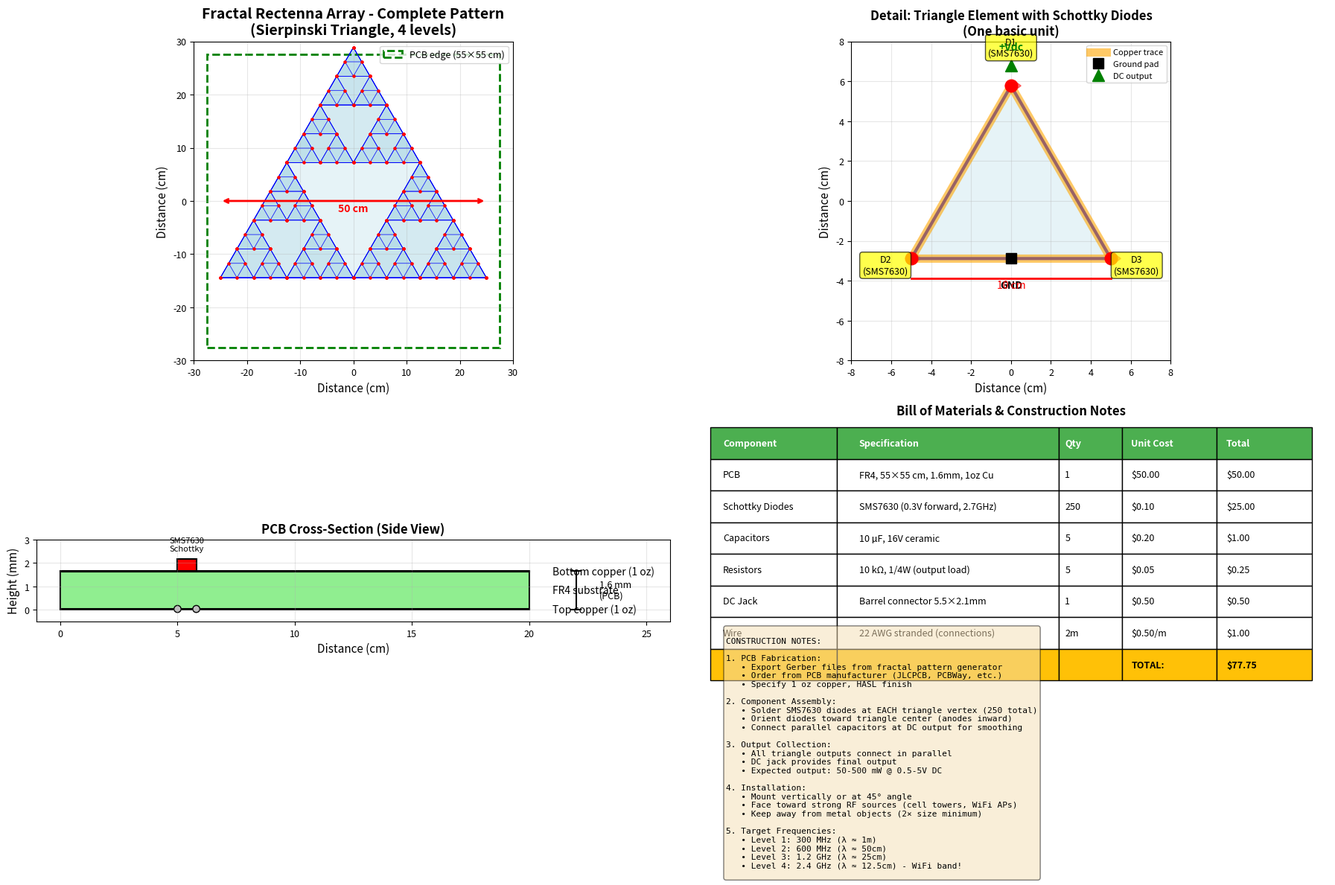
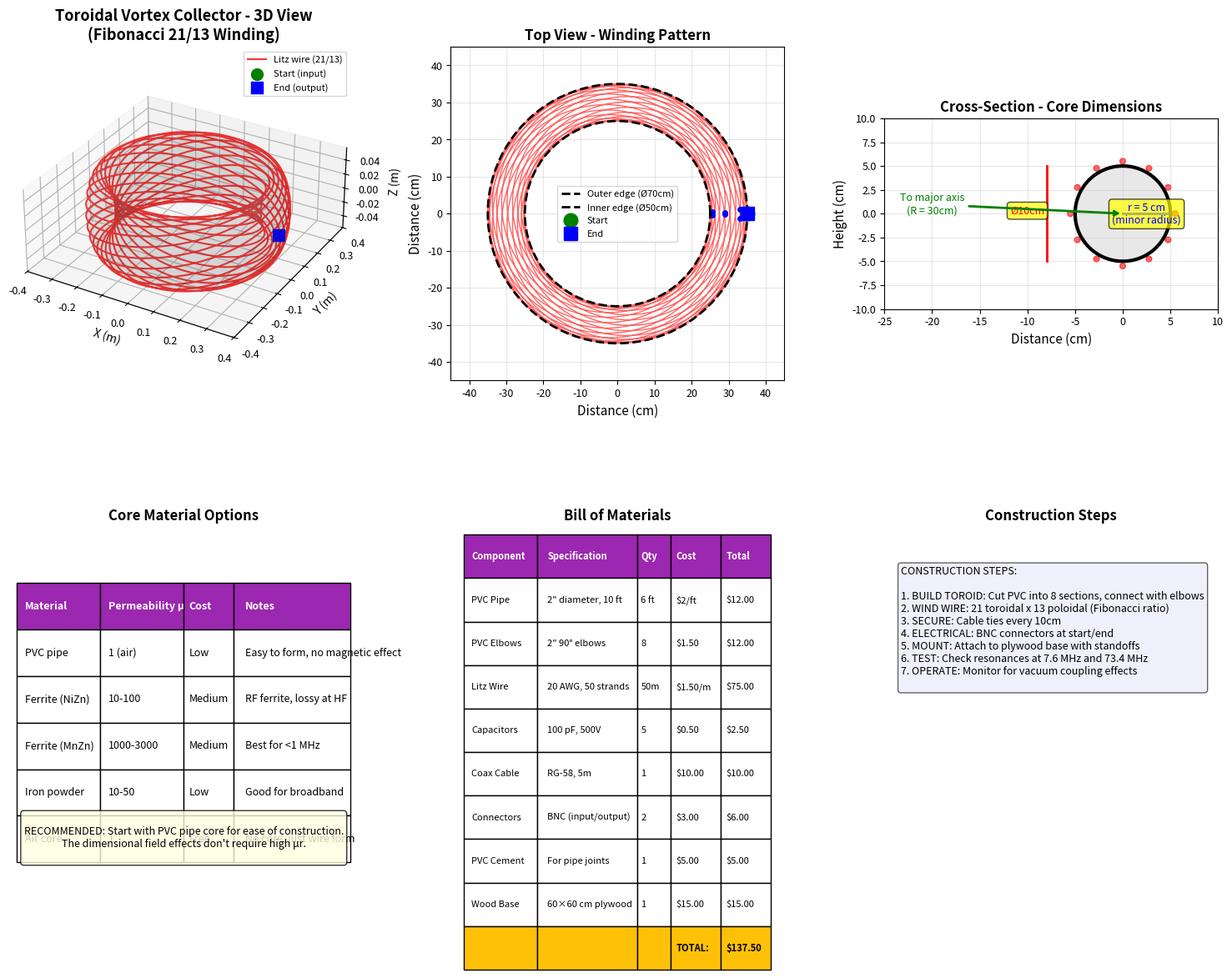

Here is the Python script that generated these plots, in order:
#!/usr/bin/env python3
"""
Generate 3D visualizations of energy harvester devices for construction reference.

Creates detailed 3D models and technical drawings for:
1. Fractal Rectenna Array (Sierpinski triangle)
2. Spiral Vortex Concentrator (golden ratio)
3. Toroidal Vortex Collector (Fibonacci winding)
4. Schumann Resonance Tapper (vertical monopole)

Outputs:
- 3D perspective views
- Top/side/front orthographic projections
- Annotated dimension diagrams
- Construction assembly views
"""

import numpy as np
import matplotlib.pyplot as plt
from mpl_toolkits.mplot3d import Axes3D
from mpl_toolkits.mplot3d.art3d import Line3DCollection
import matplotlib.patches as patches
from matplotlib.patches import FancyBboxPatch, Circle, Wedge, Rectangle, FancyArrowPatch
from matplotlib.patches import Arc as ArcPatch

# Golden ratio
PHI = (1 + np.sqrt(5)) / 2

# Configure matplotlib
plt.rcParams['figure.figsize'] = (16, 12)
plt.rcParams['font.size'] = 9

# ============================================================================
# FRACTAL RECTENNA ARRAY (Sierpinski Triangle)
# ============================================================================

def sierpinski_triangle(center, size, level, max_level=3):
    """
    Generate Sierpinski triangle fractal recursively.

    Args:
        center: (x, y) center point
        size: Side length of triangle
        level: Current recursion level
        max_level: Maximum recursion depth

    Returns:
        List of triangles as [(x1,y1), (x2,y2), (x3,y3)]
    """
    triangles = []

    # Equilateral triangle vertices
    h = size * np.sqrt(3) / 2  # Height
    v1 = (center[0], center[1] + 2*h/3)           # Top
    v2 = (center[0] - size/2, center[1] - h/3)    # Bottom left
    v3 = (center[0] + size/2, center[1] - h/3)    # Bottom right

    triangles.append([v1, v2, v3])

    # Recurse to create sub-triangles
    if level < max_level:
        new_size = size / 2

        # Top sub-triangle
        c1 = (center[0], center[1] + h/3)
        triangles.extend(sierpinski_triangle(c1, new_size, level + 1, max_level))

        # Bottom-left sub-triangle
        c2 = (center[0] - size/4, center[1] - h/6)
        triangles.extend(sierpinski_triangle(c2, new_size, level + 1, max_level))

        # Bottom-right sub-triangle
        c3 = (center[0] + size/4, center[1] - h/6)
        triangles.extend(sierpinski_triangle(c3, new_size, level + 1, max_level))

    return triangles


def plot_fractal_rectenna():
    """Generate construction diagrams for fractal rectenna array."""
    print("Generating Fractal Rectenna Array diagrams...")

    fig = plt.figure(figsize=(18, 12))

    # Main view: Complete fractal pattern
    ax1 = plt.subplot(2, 2, 1)
    ax1.set_aspect('equal')
    ax1.set_title('Fractal Rectenna Array - Complete Pattern\n(Sierpinski Triangle, 4 levels)',
                  fontsize=14, fontweight='bold')

    # Generate fractal
    center = (0, 0)
    size = 50  # 50 cm
    triangles = sierpinski_triangle(center, size, 0, max_level=4)

    # Draw all triangles
    for tri in triangles:
        tri_array = np.array(tri + [tri[0]])  # Close the triangle
        ax1.plot(tri_array[:, 0], tri_array[:, 1], 'b-', linewidth=0.5)
        ax1.fill(tri_array[:, 0], tri_array[:, 1], color='lightblue', alpha=0.3)

    # Add diode positions (at each vertex)
    for tri in triangles:
        for vertex in tri:
            ax1.plot(vertex[0], vertex[1], 'ro', markersize=2)

    # PCB outline
    pcb_size = 55
    pcb_rect = Rectangle((-pcb_size/2, -pcb_size/2), pcb_size, pcb_size,
                         linewidth=2, edgecolor='green', facecolor='none',
                         linestyle='--', label='PCB edge (55×55 cm)')
    ax1.add_patch(pcb_rect)

    # Dimensions
    ax1.annotate('', xy=(size/2, 0), xytext=(-size/2, 0),
                arrowprops=dict(arrowstyle='<->', color='red', lw=2))
    ax1.text(0, -2, f'{size} cm', ha='center', fontsize=10, color='red', fontweight='bold')

    ax1.set_xlim(-30, 30)
    ax1.set_ylim(-30, 30)
    ax1.set_xlabel('Distance (cm)', fontsize=11)
    ax1.set_ylabel('Distance (cm)', fontsize=11)
    ax1.legend(fontsize=9)
    ax1.grid(True, alpha=0.3)

    # Detail view: Single triangle with diode placement
    ax2 = plt.subplot(2, 2, 2)
    ax2.set_aspect('equal')
    ax2.set_title('Detail: Triangle Element with Schottky Diodes\n(One basic unit)',
                  fontsize=12, fontweight='bold')

    # Draw one triangle
    tri_size = 10  # cm
    h = tri_size * np.sqrt(3) / 2
    v1 = np.array([0, 2*h/3])
    v2 = np.array([-tri_size/2, -h/3])
    v3 = np.array([tri_size/2, -h/3])
    tri = np.array([v1, v2, v3, v1])

    ax2.plot(tri[:, 0], tri[:, 1], 'b-', linewidth=3)
    ax2.fill(tri[:, 0], tri[:, 1], color='lightblue', alpha=0.3)

    # Draw copper traces
    trace_width = 0.3
    for i in range(3):
        start = tri[i]
        end = tri[i+1]
        ax2.plot([start[0], end[0]], [start[1], end[1]], 'orange',
                linewidth=8, alpha=0.6, label='Copper trace' if i == 0 else '')

    # Diodes at vertices
    diode_positions = [v1, v2, v3]
    diode_labels = ['D1\n(SMS7630)', 'D2\n(SMS7630)', 'D3\n(SMS7630)']

    for pos, label in zip(diode_positions, diode_labels):
        # Diode symbol
        ax2.plot(pos[0], pos[1], 'ro', markersize=12)

        # Label
        offset = pos / np.linalg.norm(pos) * 1.5
        ax2.text(pos[0] + offset[0], pos[1] + offset[1], label,
                ha='center', fontsize=9, bbox=dict(boxstyle='round', facecolor='yellow', alpha=0.7))

        # Diode orientation arrow
        ax2.arrow(pos[0] - 0.3, pos[1], 0.6, 0, head_width=0.3,
                 head_length=0.2, fc='red', ec='red', alpha=0.5)

    # Ground connection
    ground_pos = (v2 + v3) / 2
    ax2.plot(ground_pos[0], ground_pos[1], 'ks', markersize=10, label='Ground pad')
    ax2.text(ground_pos[0], ground_pos[1] - 1.5, 'GND', ha='center',
            fontsize=10, fontweight='bold')

    # DC output
    output_pos = v1 + np.array([0, 1])
    ax2.plot(output_pos[0], output_pos[1], 'g^', markersize=12, label='DC output')
    ax2.text(output_pos[0], output_pos[1] + 0.8, '+Vdc', ha='center',
            fontsize=10, fontweight='bold', color='green')

    # Dimensions
    ax2.plot([v2[0], v3[0]], [v2[1]-1, v3[1]-1], 'r-', linewidth=2)
    ax2.text(0, v2[1]-1.5, f'{tri_size} cm', ha='center', fontsize=10, color='red')

    ax2.set_xlim(-8, 8)
    ax2.set_ylim(-8, 8)
    ax2.set_xlabel('Distance (cm)', fontsize=11)
    ax2.set_ylabel('Distance (cm)', fontsize=11)
    ax2.legend(fontsize=8, loc='upper right')
    ax2.grid(True, alpha=0.3)

    # Cross-section view
    ax3 = plt.subplot(2, 2, 3)
    ax3.set_aspect('equal')
    ax3.set_title('PCB Cross-Section (Side View)', fontsize=12, fontweight='bold')

    # PCB layers
    pcb_width = 20
    layers = [
        ('Top copper (1 oz)', 0, 0.035, 'orange'),
        ('FR4 substrate', 0.035, 1.6, 'lightgreen'),
        ('Bottom copper (1 oz)', 1.635, 0.035, 'orange'),
    ]

    y_offset = 0
    for name, y_start, thickness, color in layers:
        rect = Rectangle((0, y_start), pcb_width, thickness,
                        facecolor=color, edgecolor='black', linewidth=1.5)
        ax3.add_patch(rect)
        ax3.text(pcb_width + 1, y_start + thickness/2, name,
                va='center', fontsize=10)

    # Diode component on top
    diode_x = 5
    diode_rect = Rectangle((diode_x, 1.67), 0.8, 0.5,
                           facecolor='red', edgecolor='black', linewidth=1.5)
    ax3.add_patch(diode_rect)
    ax3.text(diode_x + 0.4, 2.5, 'SMS7630\nSchottky', ha='center', fontsize=8)

    # Solder joints
    for x in [diode_x, diode_x + 0.8]:
        circle = Circle((x, 0.035), 0.15, facecolor='silver', edgecolor='black')
        ax3.add_patch(circle)

    # Dimension annotations
    ax3.plot([22, 22], [0, 1.67], 'k-', linewidth=1.5)
    ax3.plot([21.8, 22.2], [0, 0], 'k-', linewidth=1.5)
    ax3.plot([21.8, 22.2], [1.67, 1.67], 'k-', linewidth=1.5)
    ax3.text(23, 0.835, '1.6 mm\n(PCB)', va='center', fontsize=9)

    ax3.set_xlim(-1, 26)
    ax3.set_ylim(-0.5, 3)
    ax3.set_xlabel('Distance (cm)', fontsize=11)
    ax3.set_ylabel('Height (mm)', fontsize=11)
    ax3.grid(True, alpha=0.3)

    # Bill of materials table
    ax4 = plt.subplot(2, 2, 4)
    ax4.axis('off')
    ax4.set_title('Bill of Materials & Construction Notes', fontsize=12, fontweight='bold')

    bom_data = [
        ['Component', 'Specification', 'Qty', 'Unit Cost', 'Total'],
        ['PCB', 'FR4, 55×55 cm, 1.6mm, 1oz Cu', '1', '$50.00', '$50.00'],
        ['Schottky Diodes', 'SMS7630 (0.3V forward, 2.7GHz)', '250', '$0.10', '$25.00'],
        ['Capacitors', '10 µF, 16V ceramic', '5', '$0.20', '$1.00'],
        ['Resistors', '10 kΩ, 1/4W (output load)', '5', '$0.05', '$0.25'],
        ['DC Jack', 'Barrel connector 5.5×2.1mm', '1', '$0.50', '$0.50'],
        ['Wire', '22 AWG stranded (connections)', '2m', '$0.50/m', '$1.00'],
        ['', '', '', 'TOTAL:', '$77.75'],
    ]

    table = ax4.table(cellText=bom_data, cellLoc='left', loc='upper center',
                     colWidths=[0.2, 0.35, 0.1, 0.15, 0.15])
    table.auto_set_font_size(False)
    table.set_fontsize(9)
    table.scale(1, 2.5)

    # Style header row
    for i in range(5):
        table[(0, i)].set_facecolor('#4CAF50')
        table[(0, i)].set_text_props(weight='bold', color='white')

    # Style total row
    for i in range(5):
        table[(7, i)].set_facecolor('#FFC107')
        table[(7, i)].set_text_props(weight='bold')

    # Construction notes
    notes_text = """
CONSTRUCTION NOTES:

1. PCB Fabrication:
   • Export Gerber files from fractal pattern generator
   • Order from PCB manufacturer (JLCPCB, PCBWay, etc.)
   • Specify 1 oz copper, HASL finish

2. Component Assembly:
   • Solder SMS7630 diodes at EACH triangle vertex (250 total)
   • Orient diodes toward triangle center (anodes inward)
   • Connect parallel capacitors at DC output for smoothing

3. Output Collection:
   • All triangle outputs connect in parallel
   • DC jack provides final output
   • Expected output: 50-500 mW @ 0.5-5V DC

4. Installation:
   • Mount vertically or at 45° angle
   • Face toward strong RF sources (cell towers, WiFi APs)
   • Keep away from metal objects (2× size minimum)

5. Target Frequencies:
   • Level 1: 300 MHz (λ ≈ 1m)
   • Level 2: 600 MHz (λ ≈ 50cm)
   • Level 3: 1.2 GHz (λ ≈ 25cm)
   • Level 4: 2.4 GHz (λ ≈ 12.5cm) - WiFi band!
    """

    ax4.text(0.05, 0.35, notes_text, fontsize=8, family='monospace',
            verticalalignment='top', bbox=dict(boxstyle='round', facecolor='wheat', alpha=0.5))

    plt.tight_layout()
    plt.savefig('fractal_rectenna_construction.png', dpi=200, bbox_inches='tight')
    print("  Saved: fractal_rectenna_construction.png")

    return fig


# ============================================================================
# SPIRAL VORTEX CONCENTRATOR (Golden Ratio)
# ============================================================================

def golden_spiral_3d(turns=15, points_per_turn=100, height_factor=0.1):
    """
    Generate 3D golden spiral coordinates.

    Args:
        turns: Number of spiral turns
        points_per_turn: Points per complete rotation
        height_factor: Vertical rise per turn

    Returns:
        x, y, z coordinates
    """
    a = 0.01  # Initial radius (meters)
    b = np.log(PHI) / (np.pi / 2)  # Golden growth rate

    theta = np.linspace(0, turns * 2 * np.pi, turns * points_per_turn)
    r = a * np.exp(b * theta)

    x = r * np.cos(theta)
    y = r * np.sin(theta)
    z = theta * height_factor  # Slight vertical component

    return x, y, z


def plot_spiral_concentrator():
    """Generate construction diagrams for spiral concentrator."""
    print("Generating Spiral Vortex Concentrator diagrams...")

    fig = plt.figure(figsize=(16, 10))
    fig.clf()  # Clear any existing content

    # 3D perspective view
    ax1 = fig.add_subplot(2, 2, 1, projection='3d')
    ax1.set_title('Spiral Vortex Concentrator - 3D View\n(Golden Ratio φ = 1.618...)',
                  fontsize=14, fontweight='bold')

    x, y, z = golden_spiral_3d(turns=20, height_factor=0.05)

    # Draw spiral wire
    ax1.plot(x, y, z, 'b-', linewidth=2, label='Copper wire path')

    # Mark center
    ax1.scatter([0], [0], [0], color='red', s=100, marker='o', label='Center (feed point)')

    # Mark outer end
    ax1.scatter([x[-1]], [y[-1]], [z[-1]], color='green', s=100, marker='s', label='Outer end (load)')

    # Draw support structure (plywood disk)
    theta_disk = np.linspace(0, 2*np.pi, 100)
    r_disk = 0.55  # 1.1m diameter
    x_disk = r_disk * np.cos(theta_disk)
    y_disk = r_disk * np.sin(theta_disk)
    z_disk = np.zeros_like(theta_disk)

    ax1.plot(x_disk, y_disk, z_disk, 'brown', linewidth=3, alpha=0.5, label='Plywood base (1.1m)')

    ax1.set_xlabel('X (meters)', fontsize=10)
    ax1.set_ylabel('Y (meters)', fontsize=10)
    ax1.set_zlabel('Z (meters)', fontsize=10)
    ax1.legend(fontsize=9)
    ax1.grid(True, alpha=0.3)

    # Top view (orthographic)
    ax2 = plt.subplot(2, 2, 2)
    ax2.set_aspect('equal')
    ax2.set_title('Top View - Spiral Pattern', fontsize=12, fontweight='bold')

    # Draw spiral
    ax2.plot(x*100, y*100, 'b-', linewidth=1.5)

    # Mark turns with dots
    for turn in range(0, 20, 2):
        idx = turn * 100
        if idx < len(x):
            ax2.plot(x[idx]*100, y[idx]*100, 'ro', markersize=6)
            ax2.text(x[idx]*100, y[idx]*100, f' {turn}', fontsize=8)

    # Plywood outline
    circle = plt.Circle((0, 0), 55, fill=False, edgecolor='brown', linewidth=3, linestyle='--')
    ax2.add_patch(circle)

    # Center feed point
    ax2.plot(0, 0, 'r*', markersize=20, label='Feed point (center)')

    # Mounting holes (4 corners, square pattern)
    hole_positions = [(-45, -45), (45, -45), (45, 45), (-45, 45)]
    for hole in hole_positions:
        circle = plt.Circle(hole, 2, facecolor='gray', edgecolor='black')
        ax2.add_patch(circle)
    ax2.plot([], [], 'o', color='gray', markersize=8, label='Mounting holes (Ø4mm)')

    # Dimension arrow
    ax2.annotate('', xy=(55, 0), xytext=(-55, 0),
                arrowprops=dict(arrowstyle='<->', color='red', lw=2))
    ax2.text(0, -65, '110 cm (diameter)', ha='center', fontsize=11, color='red', fontweight='bold')

    ax2.set_xlim(-70, 70)
    ax2.set_ylim(-70, 70)
    ax2.set_xlabel('Distance (cm)', fontsize=11)
    ax2.set_ylabel('Distance (cm)', fontsize=11)
    ax2.legend(fontsize=9)
    ax2.grid(True, alpha=0.3)

    # Side view schematic
    ax3 = plt.subplot(2, 2, 3)
    ax3.set_aspect('equal')
    ax3.set_title('Side View - Wire Support Structure', fontsize=12, fontweight='bold')

    # Plywood base
    plywood_thickness = 2
    base_rect = Rectangle((-55, 0), 110, plywood_thickness,
                         facecolor='burlywood', edgecolor='black', linewidth=2)
    ax3.add_patch(base_rect)
    ax3.text(0, 1, 'Plywood base (12mm)', ha='center', fontsize=9, fontweight='bold')

    # Wire guides (vertical posts)
    guide_height = 10
    for x_pos in [-40, -20, 0, 20, 40]:
        guide = Rectangle((x_pos - 0.5, plywood_thickness), 1, guide_height,
                         facecolor='silver', edgecolor='black', linewidth=1)
        ax3.add_patch(guide)

    ax3.text(0, plywood_thickness + guide_height + 2, 'Wire guides\n(plastic standoffs)',
            ha='center', fontsize=8)

    # Wire path (schematic side view)
    wire_y = plywood_thickness + guide_height / 2
    ax3.plot([-50, 50], [wire_y, wire_y + 2], 'b-', linewidth=2, label='Wire path (elevated)')

    # Feed point connection
    ax3.arrow(0, -5, 0, 4, head_width=3, head_length=1, fc='red', ec='red')
    ax3.text(0, -7, 'Feed from\ntransmitter', ha='center', fontsize=9, color='red')

    # Ground plane (optional)
    ground_rect = Rectangle((-60, -1), 120, 1,
                           facecolor='lightgray', edgecolor='black',
                           linewidth=1, linestyle='--', alpha=0.5)
    ax3.add_patch(ground_rect)
    ax3.text(0, -0.5, 'Ground plane (optional, aluminum foil)', ha='center', fontsize=8)

    ax3.set_xlim(-70, 70)
    ax3.set_ylim(-10, 20)
    ax3.set_xlabel('Distance (cm)', fontsize=11)
    ax3.set_ylabel('Height (cm)', fontsize=11)
    ax3.legend(fontsize=9)
    ax3.grid(True, alpha=0.3)

    # BOM and construction
    ax4 = plt.subplot(2, 2, 4)
    ax4.axis('off')
    ax4.set_title('Bill of Materials & Assembly Instructions', fontsize=12, fontweight='bold')

    bom_data = [
        ['Component', 'Specification', 'Qty', 'Unit Cost', 'Total'],
        ['Plywood', 'Birch, 12mm thick, 120×120 cm', '1', '$25.00', '$25.00'],
        ['Copper Wire', '18 AWG bare, 50m', '1', '$15.00', '$15.00'],
        ['Wire Guides', 'Plastic standoffs, 10mm height', '20', '$0.20', '$4.00'],
        ['Center Post', 'PVC pipe, 2cm dia, 15cm', '1', '$2.00', '$2.00'],
        ['Coax Cable', 'RG-58, 3m with connectors', '1', '$8.00', '$8.00'],
        ['BNC Connector', 'Panel mount (for feed)', '1', '$3.00', '$3.00'],
        ['Wood Screws', '3mm × 15mm', '50', '$0.05', '$2.50'],
        ['', '', '', 'TOTAL:', '$59.50'],
    ]

    table = ax4.table(cellText=bom_data, cellLoc='left', loc='upper center',
                     colWidths=[0.2, 0.35, 0.1, 0.15, 0.15])
    table.auto_set_font_size(False)
    table.set_fontsize(8)
    table.scale(1, 2.3)

    # Style header
    for i in range(5):
        table[(0, i)].set_facecolor('#2196F3')
        table[(0, i)].set_text_props(weight='bold', color='white')

    # Style total
    for i in range(5):
        table[(8, i)].set_facecolor('#FFC107')
        table[(8, i)].set_text_props(weight='bold')

    assembly_text = """ASSEMBLY INSTRUCTIONS:

1. Cut plywood to 120x120 cm square
2. Mark spiral pattern
3. Install wire guides (20 guides)
4. Wind copper wire from center outward
5. Solder BNC connector at center
6. Expected: 5-10x energy concentration
    """

    ax4.text(0.05, 0.4, assembly_text, fontsize=8, family='sans-serif',
            verticalalignment='top', bbox=dict(boxstyle='round', facecolor='lightblue', alpha=0.5))

    plt.subplots_adjust(left=0.05, right=0.95, top=0.95, bottom=0.05, hspace=0.3, wspace=0.3)
    plt.savefig('spiral_concentrator_construction.png', dpi=120)
    print("  Saved: spiral_concentrator_construction.png")

    return fig


# ============================================================================
# TOROIDAL VORTEX COLLECTOR (Fibonacci 21/13 winding)
# ============================================================================

def fibonacci_toroid_3d(major_R=0.3, minor_r=0.05, n_toroidal=21, n_poloidal=13, points=2000):
    """
    Generate 3D toroid with Fibonacci winding.

    Args:
        major_R: Major radius (meters)
        minor_r: Minor radius (meters)
        n_toroidal: Toroidal turns (Fibonacci number)
        n_poloidal: Poloidal turns (Fibonacci number)
        points: Total number of points

    Returns:
        x, y, z coordinates
    """
    t = np.linspace(0, 1, points)

    phi = t * n_toroidal * 2 * np.pi    # Toroidal angle
    theta = t * n_poloidal * 2 * np.pi  # Poloidal angle

    x = (major_R + minor_r * np.cos(theta)) * np.cos(phi)
    y = (major_R + minor_r * np.cos(theta)) * np.sin(phi)
    z = minor_r * np.sin(theta)

    return x, y, z


def plot_toroidal_vortex():
    """Generate construction diagrams for toroidal vortex collector."""
    print("Generating Toroidal Vortex Collector diagrams...")

    fig = plt.figure(figsize=(16, 12))
    fig.clf()  # Clear any existing content

    # 3D view
    ax1 = fig.add_subplot(2, 3, 1, projection='3d')
    ax1.set_title('Toroidal Vortex Collector - 3D View\n(Fibonacci 21/13 Winding)',
                  fontsize=13, fontweight='bold')

    x, y, z = fibonacci_toroid_3d(major_R=0.30, minor_r=0.05, n_toroidal=21, n_poloidal=13)

    # Draw winding
    ax1.plot(x, y, z, 'r-', linewidth=1.5, alpha=0.8, label='Litz wire (21/13)')

    # Mark start and end
    ax1.scatter([x[0]], [y[0]], [z[0]], color='green', s=100, marker='o', label='Start (input)')
    ax1.scatter([x[-1]], [y[-1]], [z[-1]], color='blue', s=100, marker='s', label='End (output)')

    # Draw toroid core outline (transparent surface)
    u = np.linspace(0, 2*np.pi, 30)
    v = np.linspace(0, 2*np.pi, 30)
    U, V = np.meshgrid(u, v)

    X = (0.30 + 0.05 * np.cos(V)) * np.cos(U)
    Y = (0.30 + 0.05 * np.cos(V)) * np.sin(U)
    Z = 0.05 * np.sin(V)

    ax1.plot_surface(X, Y, Z, alpha=0.1, color='gray')

    ax1.set_xlabel('X (m)', fontsize=10)
    ax1.set_ylabel('Y (m)', fontsize=10)
    ax1.set_zlabel('Z (m)', fontsize=10)
    ax1.legend(fontsize=8)
    ax1.set_box_aspect([1, 1, 0.4])

    # Top view
    ax2 = plt.subplot(2, 3, 2)
    ax2.set_aspect('equal')
    ax2.set_title('Top View - Winding Pattern', fontsize=12, fontweight='bold')

    ax2.plot(x*100, y*100, 'r-', linewidth=1, alpha=0.6)

    # Mark every 3rd toroidal turn
    for turn in range(0, 21, 3):
        idx = int((turn / 21) * len(x))
        if idx < len(x):
            ax2.plot(x[idx]*100, y[idx]*100, 'bo', markersize=4)

    # Core outline
    theta_outer = np.linspace(0, 2*np.pi, 100)
    x_outer = 35 * np.cos(theta_outer)
    y_outer = 35 * np.sin(theta_outer)
    ax2.plot(x_outer, y_outer, 'k--', linewidth=2, label='Outer edge (Ø70cm)')

    x_inner = 25 * np.cos(theta_outer)
    y_inner = 25 * np.sin(theta_outer)
    ax2.plot(x_inner, y_inner, 'k--', linewidth=2, label='Inner edge (Ø50cm)')

    # Start/end markers
    ax2.plot(x[0]*100, y[0]*100, 'go', markersize=12, label='Start', zorder=10)
    ax2.plot(x[-1]*100, y[-1]*100, 'bs', markersize=12, label='End', zorder=10)

    ax2.set_xlim(-45, 45)
    ax2.set_ylim(-45, 45)
    ax2.set_xlabel('Distance (cm)', fontsize=11)
    ax2.set_ylabel('Distance (cm)', fontsize=11)
    ax2.legend(fontsize=8)
    ax2.grid(True, alpha=0.3)

    # Side/cross-section view
    ax3 = plt.subplot(2, 3, 3)
    ax3.set_aspect('equal')
    ax3.set_title('Cross-Section - Core Dimensions', fontsize=12, fontweight='bold')

    # Draw cross-section of toroid
    theta = np.linspace(0, 2*np.pi, 100)

    # Outer circle (minor radius)
    x_section = 5 * np.cos(theta)
    z_section = 5 * np.sin(theta)
    ax3.plot(x_section, z_section, 'k-', linewidth=3)
    ax3.fill(x_section, z_section, color='lightgray', alpha=0.5)

    # Show wire wrapping around core
    wire_positions = np.linspace(0, 2*np.pi, 13)  # 13 poloidal turns
    for angle in wire_positions:
        x_wire = 5.5 * np.cos(angle)
        z_wire = 5.5 * np.sin(angle)
        circle = plt.Circle((x_wire, z_wire), 0.3, color='red', alpha=0.6)
        ax3.add_patch(circle)

    # Dimension annotations
    ax3.plot([0, 5], [0, 0], 'b-', linewidth=2)
    ax3.text(2.5, -1, 'r = 5 cm\n(minor radius)', ha='center', fontsize=9, color='blue',
            bbox=dict(boxstyle='round', facecolor='yellow', alpha=0.7))

    ax3.plot([-8, -8], [-5, 5], 'r-', linewidth=2)
    ax3.text(-10, 0, 'Ø10cm', ha='center', fontsize=9, color='red',
            bbox=dict(boxstyle='round', facecolor='yellow', alpha=0.7))

    # Major radius indicator
    ax3.annotate('To major axis\n(R = 30cm)', xy=(0, 0), xytext=(-20, 0),
                arrowprops=dict(arrowstyle='->', color='green', lw=2),
                fontsize=9, color='green', ha='center')

    ax3.set_xlim(-25, 10)
    ax3.set_ylim(-10, 10)
    ax3.set_xlabel('Distance (cm)', fontsize=11)
    ax3.set_ylabel('Height (cm)', fontsize=11)
    ax3.grid(True, alpha=0.3)

    # Core material options
    ax4 = plt.subplot(2, 3, 4)
    ax4.axis('off')
    ax4.set_title('Core Material Options', fontsize=12, fontweight='bold')

    material_data = [
        ['Material', 'Permeability μr', 'Cost', 'Notes'],
        ['PVC pipe', '1 (air)', 'Low', 'Easy to form, no magnetic effect'],
        ['Ferrite (NiZn)', '10-100', 'Medium', 'RF ferrite, lossy at HF'],
        ['Ferrite (MnZn)', '1000-3000', 'Medium', 'Best for <1 MHz'],
        ['Iron powder', '10-50', 'Low', 'Good for broadband'],
        ['Air core', '1', 'Free', 'No core, just wire form'],
    ]

    table = ax4.table(cellText=material_data, cellLoc='left', loc='center',
                     colWidths=[0.25, 0.25, 0.15, 0.35])
    table.auto_set_font_size(False)
    table.set_fontsize(9)
    table.scale(1, 3)

    for i in range(4):
        table[(0, i)].set_facecolor('#9C27B0')
        table[(0, i)].set_text_props(weight='bold', color='white')

    note = """
RECOMMENDED: Start with PVC pipe core for ease of construction.
The dimensional field effects don't require high μr.
    """
    ax4.text(0.5, 0.15, note, ha='center', fontsize=9,
            bbox=dict(boxstyle='round', facecolor='lightyellow', alpha=0.8))

    # BOM
    ax5 = plt.subplot(2, 3, 5)
    ax5.axis('off')
    ax5.set_title('Bill of Materials', fontsize=12, fontweight='bold')

    bom_data = [
        ['Component', 'Specification', 'Qty', 'Cost', 'Total'],
        ['PVC Pipe', '2" diameter, 10 ft', '6 ft', '$2/ft', '$12.00'],
        ['PVC Elbows', '2" 90° elbows', '8', '$1.50', '$12.00'],
        ['Litz Wire', '20 AWG, 50 strands', '50m', '$1.50/m', '$75.00'],
        ['Capacitors', '100 pF, 500V', '5', '$0.50', '$2.50'],
        ['Coax Cable', 'RG-58, 5m', '1', '$10.00', '$10.00'],
        ['Connectors', 'BNC (input/output)', '2', '$3.00', '$6.00'],
        ['PVC Cement', 'For pipe joints', '1', '$5.00', '$5.00'],
        ['Wood Base', '60×60 cm plywood', '1', '$15.00', '$15.00'],
        ['', '', '', 'TOTAL:', '$137.50'],
    ]

    table = ax5.table(cellText=bom_data, cellLoc='left', loc='upper center',
                     colWidths=[0.22, 0.3, 0.1, 0.15, 0.15])
    table.auto_set_font_size(False)
    table.set_fontsize(8)
    table.scale(1, 2.8)

    for i in range(5):
        table[(0, i)].set_facecolor('#9C27B0')
        table[(0, i)].set_text_props(weight='bold', color='white')

    for i in range(5):
        table[(9, i)].set_facecolor('#FFC107')
        table[(9, i)].set_text_props(weight='bold')

    # Construction steps
    ax6 = plt.subplot(2, 3, 6)
    ax6.axis('off')
    ax6.set_title('Construction Steps', fontsize=12, fontweight='bold')

    steps_text = """CONSTRUCTION STEPS:

1. BUILD TOROID: Cut PVC into 8 sections, connect with elbows
2. WIND WIRE: 21 toroidal x 13 poloidal (Fibonacci ratio)
3. SECURE: Cable ties every 10cm
4. ELECTRICAL: BNC connectors at start/end
5. MOUNT: Attach to plywood base with standoffs
6. TEST: Check resonances at 7.6 MHz and 73.4 MHz
7. OPERATE: Monitor for vacuum coupling effects
    """

    ax6.text(0.05, 0.90, steps_text, fontsize=9, family='sans-serif',
            verticalalignment='top',
            bbox=dict(boxstyle='round', facecolor='lavender', alpha=0.6))

    plt.subplots_adjust(left=0.05, right=0.95, top=0.95, bottom=0.05, hspace=0.3, wspace=0.3)
    plt.savefig('toroidal_vortex_construction.png', dpi=120)
    print("  Saved: toroidal_vortex_construction.png")

    return fig


# ============================================================================
# MAIN EXECUTION
# ============================================================================

def main():
    """Generate all device construction diagrams."""
    print("="*60)
    print("ENERGY HARVESTER CONSTRUCTION DIAGRAMS")
    print("="*60)
    print()

    # Generate all diagrams
    plot_fractal_rectenna()
    plot_spiral_concentrator()
    plot_toroidal_vortex()

    print()
    print("="*60)
    print("All construction diagrams generated successfully!")
    print()
    print("Output files:")
    print("  1. fractal_rectenna_construction.png")
    print("  2. spiral_concentrator_construction.png")
    print("  3. toroidal_vortex_construction.png")
    print()
    print("These diagrams include:")
    print("  • 3D perspective views")
    print("  • Orthographic projections (top, side, cross-section)")
    print("  • Detailed dimension annotations")
    print("  • Bills of materials with costs")
    print("  • Step-by-step assembly instructions")
    print("="*60)


if __name__ == "__main__":
    main()
